Run: headless pygame with SDL's dummy video driver; simulated clock (each Clock.tick advances the game by its frame time, no real sleeping); random seed 0; keys injected as events and as key.get_pressed() state; no mouse input.
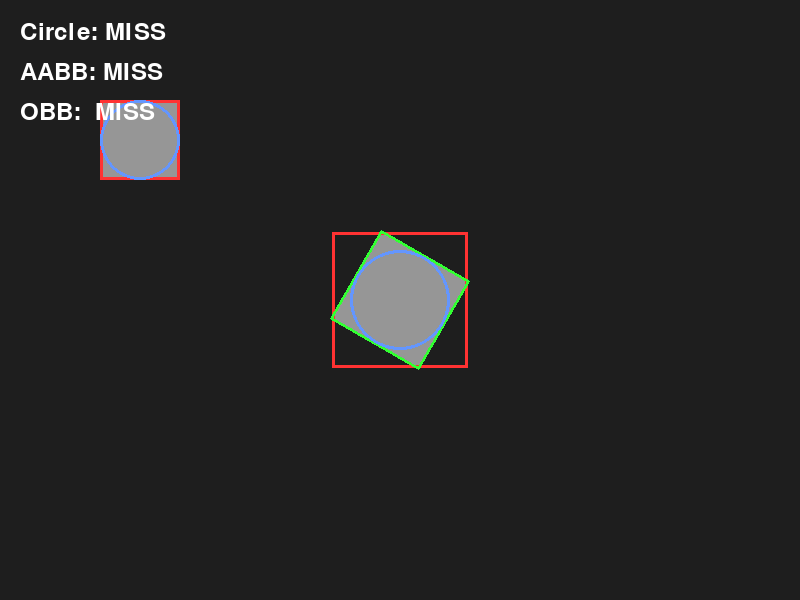
Frame 1 of 4 · flips 1–60 · no input
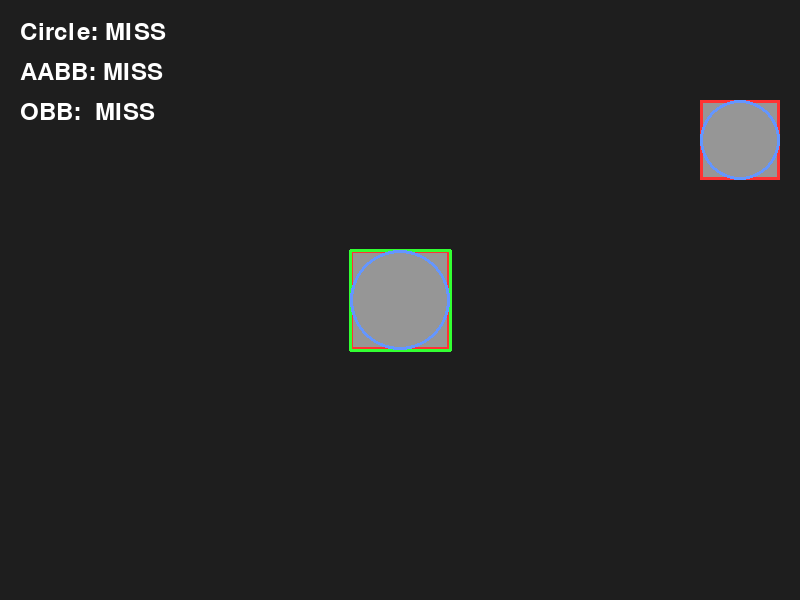
Frame 2 of 4 · flips 61–180 · tapped SPACE, RETURN · held RIGHT (→), D
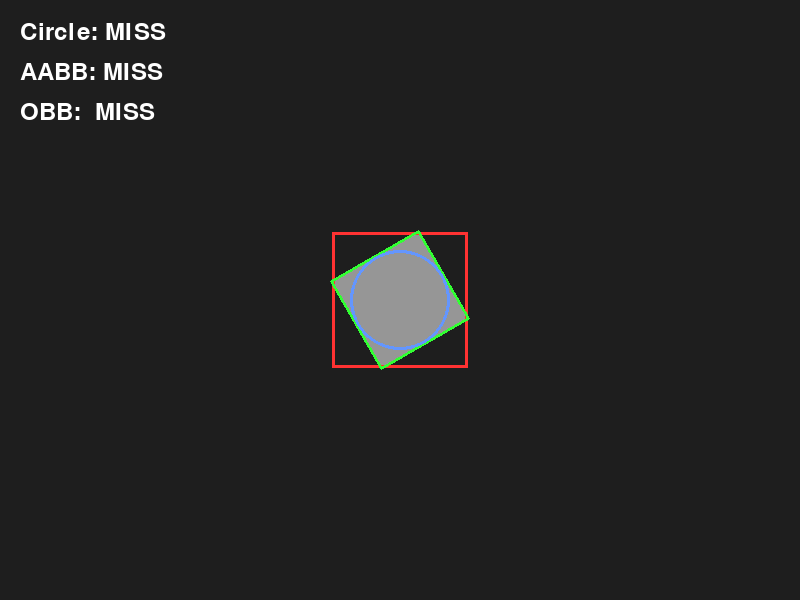
Frame 3 of 4 · flips 181–300 · held DOWN (↓), S
Frame 4 of 4 · flips 301–420 · held LEFT (←), A, UP (↑), W · screen same as frame 1, image omitted

The pygame program that drew these frames:

import pygame
import sys
import math

# --- SAT(분리축 정리) 충돌 감지 함수들 ---
def get_axes(vertices):
    axes = []
    for i in range(len(vertices)):
        p1 = vertices[i]
        p2 = vertices[(i + 1) % len(vertices)]
        edge = p2 - p1
        if edge.length() != 0:
            normal = pygame.math.Vector2(-edge.y, edge.x).normalize()
            axes.append(normal)
    return axes

def project(vertices, axis):
    dots = [v.dot(axis) for v in vertices]
    return min(dots), max(dots)

def sat_collide(poly1_verts, poly2_verts):
    axes = get_axes(poly1_verts) + get_axes(poly2_verts)
    for axis in axes:
        min1, max1 = project(poly1_verts, axis)
        min2, max2 = project(poly2_verts, axis)
        if max1 < min2 or max2 < min1:
            return False
    return True
# -----------------------------------------

# 1. Pygame 및 폰트 초기화
pygame.init()
pygame.font.init()  # 텍스트 출력을 위한 폰트 모듈 초기화
WIDTH, HEIGHT = 800, 600
screen = pygame.display.set_mode((WIDTH, HEIGHT))
pygame.display.set_caption("Pygame Collision Types (Circle, AABB, OBB)")
clock = pygame.time.Clock()

# 시스템 기본 폰트 설정 (크기 36)
font = pygame.font.SysFont(None, 36)

# 색상 정의
BG_COLOR = (30, 30, 30)
GRAY = (150, 150, 150)
WHITE = (255, 255, 255)
RED = (255, 50, 50)      # AABB 색상
BLUE = (100, 150, 255)   # 원형 색상
GREEN = (50, 255, 50)    # OBB 색상

# 2. 오브젝트 설정
fixed_center = (WIDTH // 2, HEIGHT // 2)
fixed_width, fixed_height = 100, 100
fixed_surface = pygame.Surface((fixed_width, fixed_height), pygame.SRCALPHA)
fixed_surface.fill(GRAY)

moving_rect = pygame.Rect(100, 100, 80, 80)
speed = 5  

# 원의 반지름 설정
fixed_radius = fixed_width // 2
moving_radius = moving_rect.width // 2

# 회전 관련 변수
angle = 0
normal_rot_speed = 1
fast_rot_speed = 5

# 메인 루프
running = True
while running:
    for event in pygame.event.get():
        if event.type == pygame.QUIT:
            running = False

    keys = pygame.key.get_pressed()
    
    # 이동 및 회전 처리
    if keys[pygame.K_LEFT]: moving_rect.x -= speed
    if keys[pygame.K_RIGHT]: moving_rect.x += speed
    if keys[pygame.K_UP]: moving_rect.y -= speed
    if keys[pygame.K_DOWN]: moving_rect.y += speed

    current_rot_speed = fast_rot_speed if keys[pygame.K_z] else normal_rot_speed
    angle = (angle + current_rot_speed) % 360

    # ==== 기하학적 데이터 계산 ====
    # 1. 고정된 오브젝트 회전 적용 및 AABB(rotated_rect) 획득
    rotated_surface = pygame.transform.rotate(fixed_surface, angle)
    rotated_rect = rotated_surface.get_rect(center=fixed_center)

    # 2. OBB 꼭짓점 계산
    center_vec = pygame.math.Vector2(fixed_center)
    hw, hh = fixed_width / 2, fixed_height / 2
    corners = [
        pygame.math.Vector2(-hw, -hh),
        pygame.math.Vector2(hw, -hh),
        pygame.math.Vector2(hw, hh),
        pygame.math.Vector2(-hw, hh)
    ]
    rotated_corners = [(center_vec + c.rotate(-angle)) for c in corners]
    moving_corners = [
        pygame.math.Vector2(moving_rect.topleft),
        pygame.math.Vector2(moving_rect.topright),
        pygame.math.Vector2(moving_rect.bottomright),
        pygame.math.Vector2(moving_rect.bottomleft)
    ]

    # 3. 원형 충돌용 거리 계산
    dx = fixed_center[0] - moving_rect.centerx
    dy = fixed_center[1] - moving_rect.centery
    distance = math.hypot(dx, dy)

    # ==== 충돌 감지 평가 ====
    circle_hit = distance <= (fixed_radius + moving_radius)
    aabb_hit = rotated_rect.colliderect(moving_rect)  # Pygame 내장 AABB 충돌 함수
    obb_hit = sat_collide(rotated_corners, moving_corners)

    # ==== 화면 그리기 ====
    screen.fill(BG_COLOR)

    # 오브젝트 본체 렌더링
    screen.blit(rotated_surface, rotated_rect.topleft)
    pygame.draw.rect(screen, GRAY, moving_rect)

    # AABB 렌더링 (빨간색)
    pygame.draw.rect(screen, RED, rotated_rect, 3)
    pygame.draw.rect(screen, RED, moving_rect, 3)

    # OBB 렌더링 (초록색)
    pygame.draw.polygon(screen, GREEN, rotated_corners, 3)

    # 원형 Bounding Box 렌더링 (파란색)
    pygame.draw.circle(screen, BLUE, fixed_center, fixed_radius, 3)
    pygame.draw.circle(screen, BLUE, moving_rect.center, moving_radius, 3)

    # ==== 텍스트 렌더링 (좌측 상단) ====
    # 충돌 시 각 영역의 색상으로 HIT 표시, 아닐 경우 흰색으로 MISS 표시
    circle_text_color = BLUE if circle_hit else WHITE
    aabb_text_color = RED if aabb_hit else WHITE
    obb_text_color = GREEN if obb_hit else WHITE

    circle_text = font.render(f"Circle: {'HIT' if circle_hit else 'MISS'}", True, circle_text_color)
    aabb_text = font.render(f"AABB: {'HIT' if aabb_hit else 'MISS'}", True, aabb_text_color)
    obb_text = font.render(f"OBB:  {'HIT' if obb_hit else 'MISS'}", True, obb_text_color)

    # 화면에 텍스트 그리기 (x, y 좌표 지정)
    screen.blit(circle_text, (20, 20))
    screen.blit(aabb_text, (20, 60))
    screen.blit(obb_text, (20, 100))

    pygame.display.flip()
    clock.tick(60)

pygame.quit()
sys.exit()
# 1.원형 aaa모서리 차이
# aaa의 모서리는 사각형 형태로 대가선 모서리 끝까지 충돌 영역이 차있음
# 원형의 모서리는 중심에서 일정한 거리만큼을 영역으로 삼아 뾰족한 모서리가 깎여 있음
# 2.AABB vs OBB 회전 시 차이
# AABB: 경계 상자가 X축 Y축과 평행해야 함
# 오브젝트가 회전하는 각도에 맞춰 상자도 같이 회전
# 3.어떤 방식이 더 적합할까
#회전 상태가 중요한 대부분의 게임들은 OBB를 사용하게 될거 같다
# 4. AI에게 한 질문 중 흥미로운 답
# sqrt를 사용하던 사용하지 않던 충돌 판정 결과는 100% 동일하다는 답이 제일 흥미로웠
